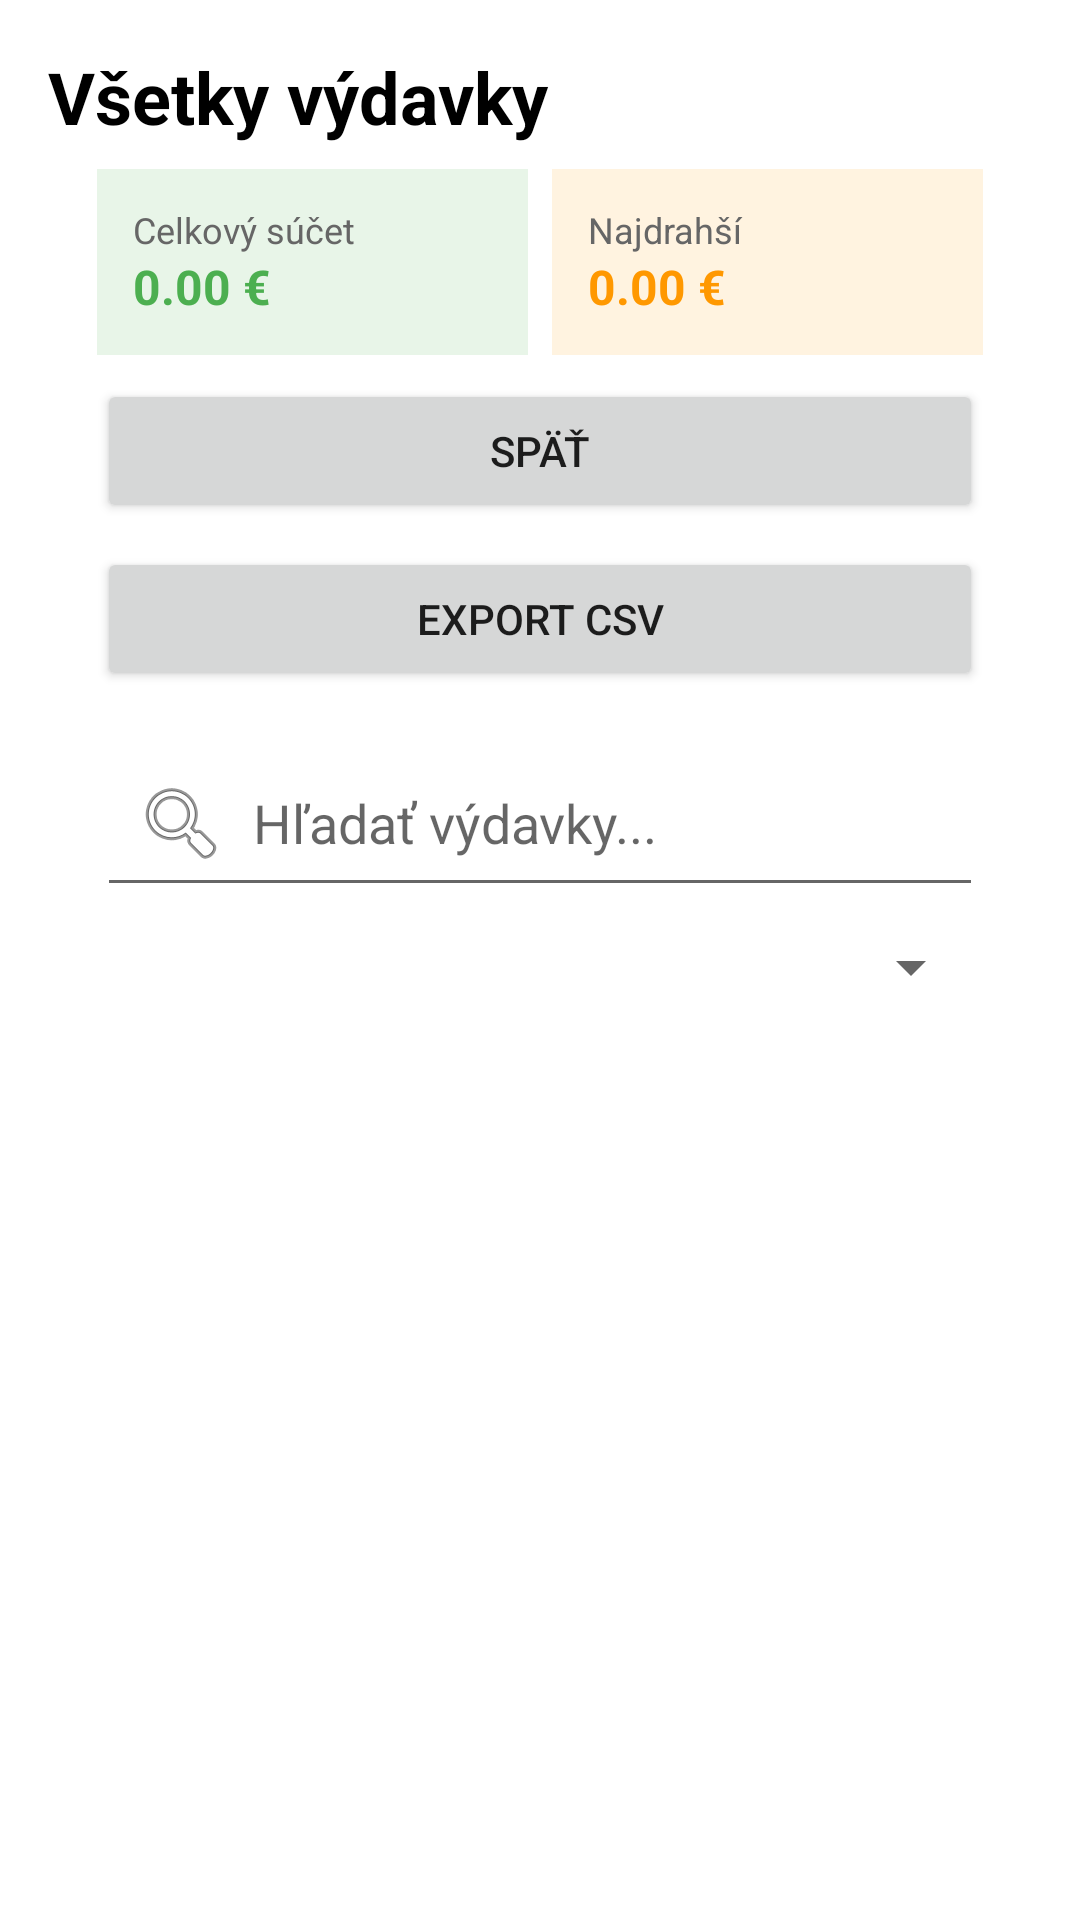

Android layout source for this screen:
<!-- AndroidManifest.xml: application theme Theme.Project -->
<!-- res/layout/activity_all_expenses.xml -->
<?xml version="1.0" encoding="utf-8"?>
<androidx.constraintlayout.widget.ConstraintLayout xmlns:android="http://schemas.android.com/apk/res/android"
    xmlns:app="http://schemas.android.com/apk/res-auto"
    android:layout_width="match_parent"
    android:layout_height="match_parent"
    android:padding="16dp"
    android:paddingStart="16dp"
    android:paddingEnd="16dp">

    <TextView
        android:id="@+id/titleTextView"
        android:layout_width="wrap_content"
        android:layout_height="wrap_content"
        android:text="Všetky výdavky"
        android:textSize="24sp"
        android:textStyle="bold"
        android:textColor="@android:color/black"
        app:layout_constraintTop_toTopOf="parent"
        app:layout_constraintStart_toStartOf="parent" />

    <LinearLayout
        android:id="@+id/statisticsLayout"
        android:layout_width="0dp"
        android:layout_height="wrap_content"
        android:orientation="horizontal"
        android:layout_marginTop="8dp"
        app:layout_constraintTop_toBottomOf="@id/titleTextView"
        app:layout_constraintStart_toStartOf="parent"
        app:layout_constraintEnd_toEndOf="parent"
        app:layout_constraintWidth_percent="0.9">

        <LinearLayout
            android:layout_width="0dp"
            android:layout_height="wrap_content"
            android:layout_weight="1"
            android:orientation="vertical"
            android:background="#E8F5E8"
            android:padding="12dp"
            android:layout_marginEnd="4dp">

            <TextView
                android:layout_width="wrap_content"
                android:layout_height="wrap_content"
                android:text="Celkový súčet"
                android:textSize="12sp"
                android:textColor="#666666" />

            <TextView
                android:id="@+id/totalExpensesTextView"
                android:layout_width="wrap_content"
                android:layout_height="wrap_content"
                android:text="0.00 €"
                android:textSize="16sp"
                android:textStyle="bold"
                android:textColor="#4CAF50" />

        </LinearLayout>

        <LinearLayout
            android:layout_width="0dp"
            android:layout_height="wrap_content"
            android:layout_weight="1"
            android:orientation="vertical"
            android:background="#FFF3E0"
            android:padding="12dp"
            android:layout_marginStart="4dp">

            <TextView
                android:layout_width="wrap_content"
                android:layout_height="wrap_content"
                android:text="Najdrahší"
                android:textSize="12sp"
                android:textColor="#666666" />

            <TextView
                android:id="@+id/topExpenseTextView"
                android:layout_width="wrap_content"
                android:layout_height="wrap_content"
                android:text="0.00 €"
                android:textSize="16sp"
                android:textStyle="bold"
                android:textColor="#FF9800" />

        </LinearLayout>

    </LinearLayout>

    <Button
        android:id="@+id/btnBack"
        android:layout_width="0dp"
        android:layout_height="wrap_content"
        android:text="Späť"
        android:layout_marginTop="8dp"
        app:layout_constraintTop_toBottomOf="@id/statisticsLayout"
        app:layout_constraintStart_toStartOf="parent"
        app:layout_constraintEnd_toEndOf="parent"
        app:layout_constraintWidth_percent="0.9" />

    <Button
        android:id="@+id/btnExport"
        android:layout_width="0dp"
        android:layout_height="wrap_content"
        android:text="Export CSV"
        android:layout_marginTop="8dp"
        app:layout_constraintTop_toBottomOf="@id/btnBack"
        app:layout_constraintStart_toStartOf="parent"
        app:layout_constraintEnd_toEndOf="parent"
        app:layout_constraintWidth_percent="0.9" />

    
    <EditText
        android:id="@+id/etSearch"
        android:layout_width="0dp"
        android:layout_height="wrap_content"
        android:hint="Hľadať výdavky..."
        android:layout_marginTop="16dp"
        android:drawableStart="@android:drawable/ic_menu_search"
        android:drawablePadding="8dp"
        android:padding="12dp"
        app:layout_constraintTop_toBottomOf="@id/btnExport"
        app:layout_constraintStart_toStartOf="parent"
        app:layout_constraintEnd_toEndOf="parent"
        app:layout_constraintWidth_percent="0.9" />

    <Spinner
        android:id="@+id/spinnerFilterCategory"
        android:layout_width="0dp"
        android:layout_height="wrap_content"
        android:layout_marginTop="8dp"
        app:layout_constraintTop_toBottomOf="@id/etSearch"
        app:layout_constraintStart_toStartOf="parent"
        app:layout_constraintEnd_toEndOf="parent"
        app:layout_constraintWidth_percent="0.9" />

    <androidx.recyclerview.widget.RecyclerView
        android:id="@+id/allExpensesRecyclerView"
        android:layout_width="0dp"
        android:layout_height="0dp"
        android:layout_marginTop="16dp"
        app:layout_constraintTop_toBottomOf="@id/spinnerFilterCategory"
        app:layout_constraintStart_toStartOf="parent"
        app:layout_constraintEnd_toEndOf="parent"
        app:layout_constraintBottom_toBottomOf="parent"
        app:layout_constraintWidth_percent="0.9" />

</androidx.constraintlayout.widget.ConstraintLayout>
<!-- resources referenced by this layout -->
<resources>
  <style name="Theme.Project" parent="Theme.MaterialComponents.Light.NoActionBar">
          
          <item name="colorPrimary">@color/purple_500</item>
          <item name="colorPrimaryVariant">@color/purple_700</item>
          <item name="colorOnPrimary">@color/black</item>
          
          <item name="colorSecondary">@color/teal_200</item>
          <item name="colorSecondaryVariant">@color/teal_700</item>
          <item name="colorOnSecondary">@color/black</item>
          
          <item name="android:statusBarColor">?attr/colorPrimaryVariant</item>
          
      </style>
  <color name="purple_500">#FFFF9800</color>
  <color name="purple_700">#FFE65100</color>
  <color name="black">#FF000000</color>
  <color name="teal_200">#FF03DAC5</color>
  <color name="teal_700">#FF018786</color>
</resources>
